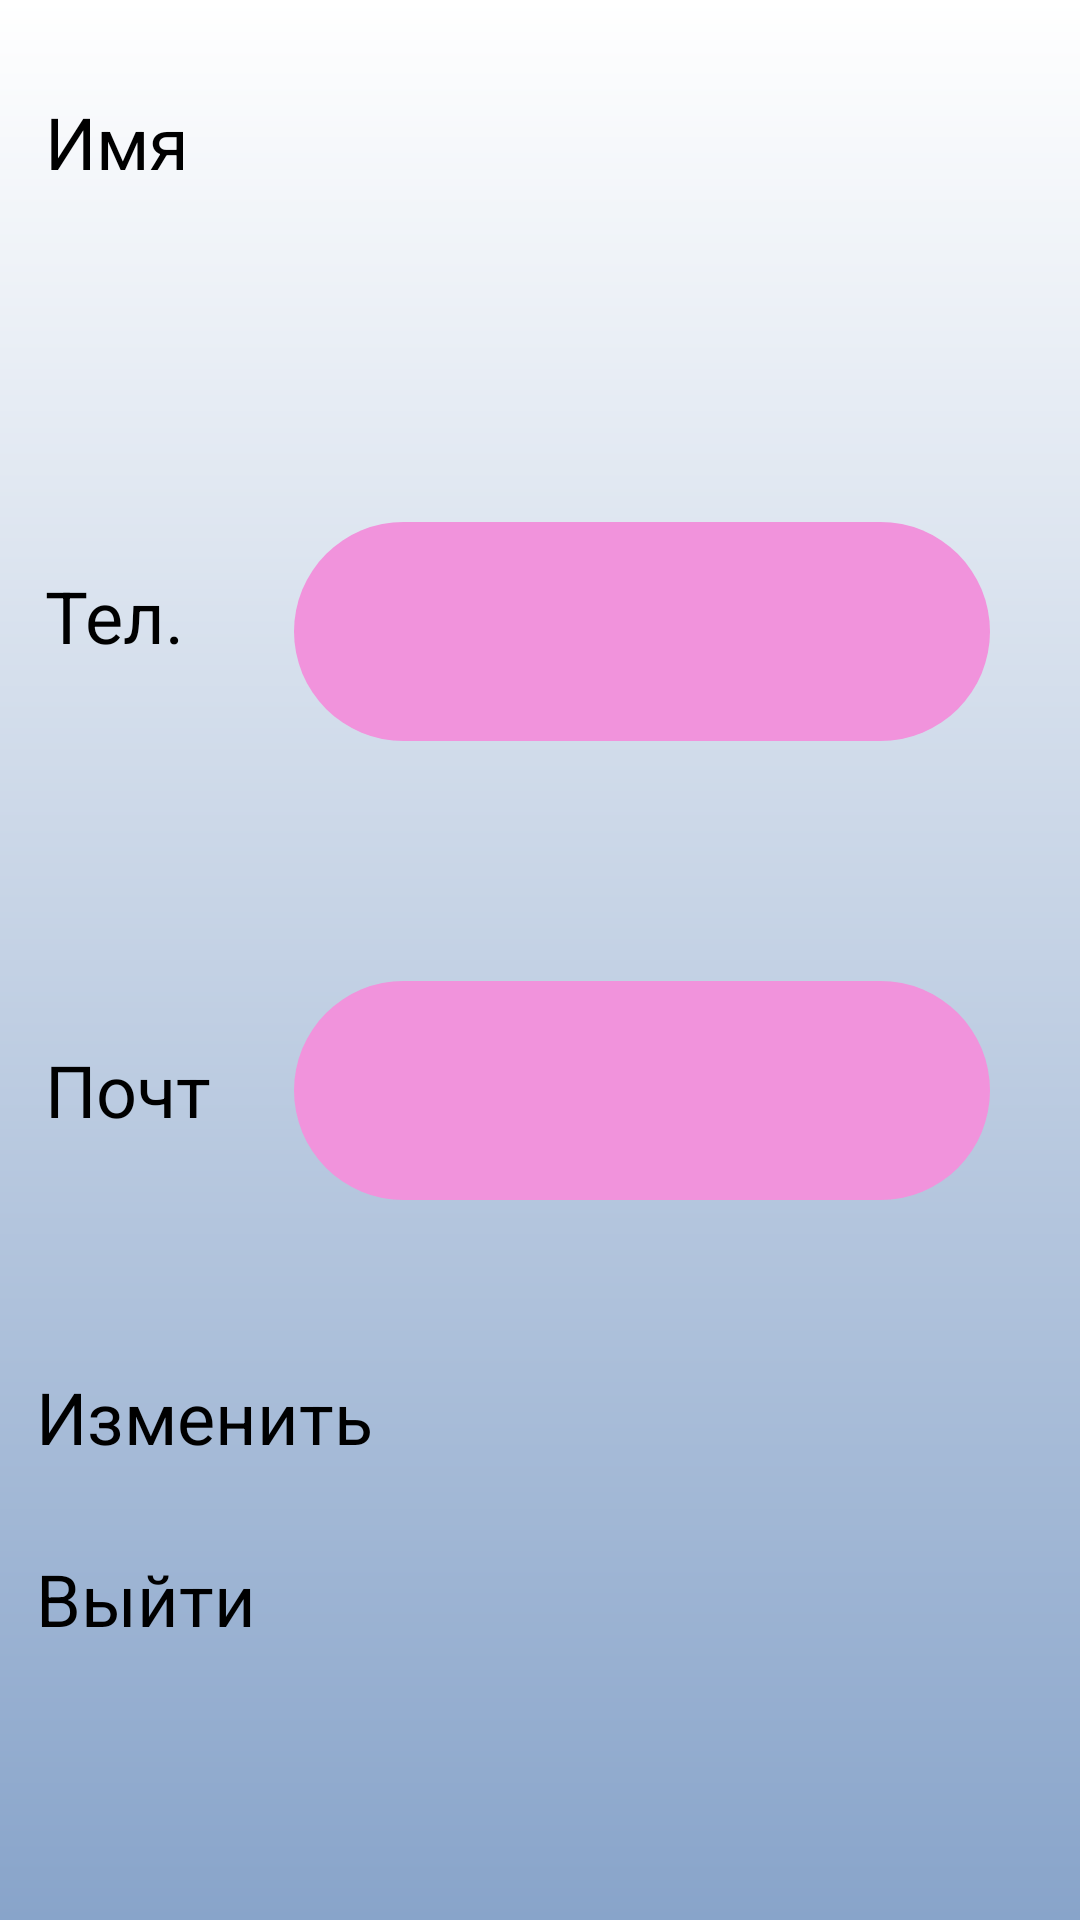

Here is an Android app screen rendered from its layout file. Give the layout XML and the strings, colors and styles it references.
<!-- AndroidManifest.xml: application theme Theme.Tinder -->
<!-- res/layout/fragment_home.xml -->
<?xml version="1.0" encoding="utf-8"?>
<androidx.constraintlayout.widget.ConstraintLayout xmlns:android="http://schemas.android.com/apk/res/android"
    xmlns:app="http://schemas.android.com/apk/res-auto"
    xmlns:tools="http://schemas.android.com/tools"
    android:layout_width="match_parent"
    android:layout_height="match_parent"
    android:background="@drawable/my_gradient_drawable"
    tools:context=".ui.home.HomeFragment">


    <TextView
        android:id="@+id/textView7"
        android:layout_width="232dp"
        android:layout_height="73dp"
        android:layout_marginEnd="30dp"
        android:layout_marginBottom="240dp"
        android:background="@drawable/rounnd_textview"
        android:textAlignment="center"
        android:textAppearance="@style/TextAppearance.AppCompat.Large"
        android:textColor="@color/black"
        android:textStyle="bold"
        app:layout_constraintBottom_toBottomOf="parent"
        app:layout_constraintEnd_toEndOf="parent" />

    <TextView
        android:id="@+id/textView6"
        android:layout_width="232dp"
        android:layout_height="73dp"
        android:layout_marginEnd="30dp"
        android:layout_marginBottom="80dp"
        android:background="@drawable/rounnd_textview"
        android:textAlignment="center"
        android:textAppearance="@style/TextAppearance.AppCompat.Large"
        android:textColor="@color/black"
        android:textStyle="bold"
        app:layout_constraintBottom_toTopOf="@+id/textView7"
        app:layout_constraintEnd_toEndOf="parent" />

    <TextView
        android:id="@+id/textView5"
        android:layout_width="68dp"
        android:layout_height="38dp"
        android:layout_marginBottom="120dp"
        android:text="Тел."
        android:textAlignment="textStart"
        android:textAppearance="@style/TextAppearance.AppCompat.Small"
        android:textColor="@color/black"
        android:textSize="24sp"
        app:layout_constraintBottom_toTopOf="@+id/textView3"
        app:layout_constraintEnd_toStartOf="@+id/textView6"
        app:layout_constraintStart_toStartOf="parent" />

    <TextView
        android:id="@+id/textView3"
        android:layout_width="68dp"
        android:layout_height="38dp"
        android:layout_marginBottom="255dp"
        android:text="Почта"
        android:textAlignment="textStart"
        android:textAppearance="@style/TextAppearance.AppCompat.Small"
        android:textColor="@color/black"
        android:textSize="24sp"
        app:layout_constraintBottom_toBottomOf="parent"
        app:layout_constraintEnd_toStartOf="@+id/textView7"
        app:layout_constraintStart_toStartOf="parent" />

    <TextView
        android:id="@+id/textView8"
        android:layout_width="68dp"
        android:layout_height="38dp"
        android:layout_marginBottom="120dp"
        android:text="Имя"
        android:textAlignment="textStart"
        android:textAppearance="@style/TextAppearance.AppCompat.Small"
        android:textColor="@color/black"
        android:textSize="24sp"
        app:layout_constraintBottom_toTopOf="@+id/textView5"
        app:layout_constraintEnd_toStartOf="@+id/textView4"
        app:layout_constraintStart_toStartOf="parent" />

    <TextView
        android:id="@+id/textView4"
        android:layout_width="232dp"
        android:layout_height="73dp"
        android:layout_marginTop="100dp"
        android:layout_marginEnd="30dp"
        android:layout_marginBottom="80dp"
        android:background="@drawable/rounnd_textview"
        android:text="леша"
        android:textAlignment="center"
        android:textAppearance="@style/TextAppearance.AppCompat.Large"
        android:textColor="@color/black"
        android:textStyle="bold"
        app:layout_constraintBottom_toTopOf="@+id/textView6"
        app:layout_constraintEnd_toEndOf="parent"
        app:layout_constraintTop_toTopOf="parent" />

    <Button
        android:id="@+id/button5"
        android:layout_width="212dp"
        android:layout_height="59dp"
        android:backgroundTint="#F5D3FF"
        android:bottomLeftRadius="10dp"
        android:bottomRightRadius="10dp"
        android:text="Выйти"
        android:textColor="#000000"
        android:textSize="24sp"
        android:topLeftRadius="10dp"
        android:topRightRadius="10dp"
        app:layout_constraintBottom_toBottomOf="parent"
        app:layout_constraintEnd_toEndOf="parent"
        app:layout_constraintHorizontal_bias="0.08"
        app:layout_constraintStart_toStartOf="parent"
        app:layout_constraintTop_toTopOf="parent"
        app:layout_constraintVertical_bias="0.889" />

    <Button
        android:id="@+id/button6"
        android:layout_width="212dp"
        android:layout_height="59dp"
        android:backgroundTint="#F5D3FF"
        android:bottomLeftRadius="10dp"
        android:bottomRightRadius="10dp"
        android:text="Изменить"
        android:textColor="#000000"
        android:textSize="24sp"
        android:topLeftRadius="10dp"
        android:topRightRadius="10dp"
        app:layout_constraintBottom_toBottomOf="parent"
        app:layout_constraintEnd_toEndOf="parent"
        app:layout_constraintHorizontal_bias="0.08"
        app:layout_constraintStart_toStartOf="parent"
        app:layout_constraintTop_toTopOf="parent"
        app:layout_constraintVertical_bias="0.785" />


</androidx.constraintlayout.widget.ConstraintLayout>
<!-- resources referenced by this layout -->
<resources>
  <!-- drawable my_gradient_drawable (drawable) -->
  <?xml version="1.0" encoding="utf-8"?>
  <shape xmlns:android="http://schemas.android.com/apk/res/android">
      <gradient
          android:type="linear"
          android:angle="90"
          android:startColor="#88A4CA"
          android:endColor="#FFFFFF" />
  </shape>
  <!-- drawable rounnd_textview (drawable) -->
  <?xml version="1.0" encoding="utf-8"?>
  <shape xmlns:android="http://schemas.android.com/apk/res/android"
      android:shape="rectangle" android:padding="15dp">
  
      <solid android:color="#F193DC" />
      <corners
          android:bottomRightRadius="100dp"
          android:bottomLeftRadius="100dp"
          android:topLeftRadius="100dp"
          android:topRightRadius="100dp" />
  
  </shape>
  <style name="Theme.Tinder" parent="Base.Theme.Tinder">
      
      <item name="android:navigationBarColor">@android:color/transparent</item>
      <item name="android:statusBarColor">@android:color/transparent</item>
      <item name="android:windowLightStatusBar">?attr/isLightTheme</item>
    </style>
  <!-- not gathered from this repository: default colours our renderer supplied (Android Studio template values) -->
  <color name="black">#FF000000</color>
</resources>
